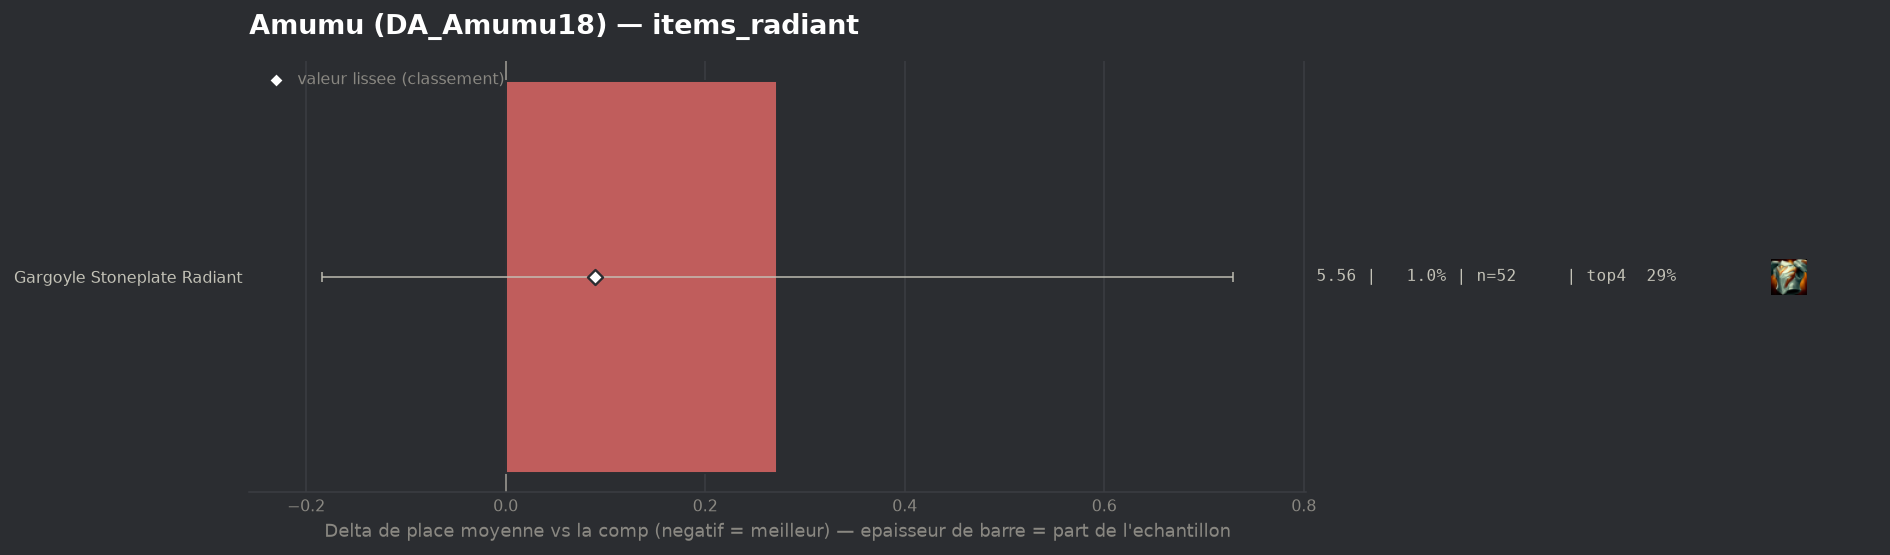

Data behind this chart, as committed beside it:
group, label, n, share, avg_place, shrunk_avg, score, d_avg, d_avg_pess, impact, d_top4, win, top2, top4, sd, z, p, significant
populaire, Gargoyle Stoneplate Radiant, 52, 0.009804, 5.558, 5.375, 0.09, 0.272, 0.0, -0.0009, -0.0417, 0.0, 0.0192, 0.2885, 1.669, 1.17, 0.2424, False
